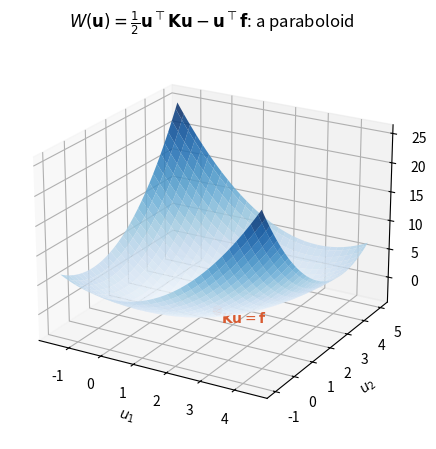

The script that saved this image: (Note: this script raises an exception after producing the figure.)
"""
Generates figures/ch1/paraboloid.pdf (Figure 1.3; Chapter 1, Section 1.2.4
"The minimum of the energy"): the quadratic energy
W(u) = (1/2) u^T K u - u^T f for the spring-chain stiffness matrix K,
sliced at the optimal u3, shown as a paraboloid with its minimum marked
at the solution of K u = f (in the code the unknowns are called x).
Run: cd python/figures/ch1 && python3 fig_paraboloid.py
"""
import numpy as np
import matplotlib
matplotlib.use("Agg")
import matplotlib.pyplot as plt
from mpl_toolkits.mplot3d import Axes3D

# Same K, f as the spring-chain example (unit stiffnesses)
K = np.array([[2,-1,0],[-1,2,-1],[0,-1,2]], dtype=float)
f = np.array([1,1,1], dtype=float)
x_star = np.linalg.solve(K, f)

# Restrict to the (x1,x2) plane with x3 fixed at its optimal value, to plot a
# genuine paraboloid
x3_star = x_star[2]
x1 = np.linspace(x_star[0]-3, x_star[0]+3, 60)
x2 = np.linspace(x_star[1]-3, x_star[1]+3, 60)
X1, X2 = np.meshgrid(x1, x2)
# W on a 60 x 60 grid of (u1, u2) around the minimizer.
W = np.zeros_like(X1)
for i in range(X1.shape[0]):
    for j in range(X1.shape[1]):
        x = np.array([X1[i,j], X2[i,j], x3_star])
        W[i,j] = 0.5*x@K@x - x@f

fig = plt.figure(figsize=(6, 4.6))
ax = fig.add_subplot(111, projection="3d")
ax.plot_surface(X1, X2, W, cmap="Blues", alpha=0.85, linewidth=0, antialiased=True)
# Minimum value W(u*) = -1/2 f^T K^-1 f (checked in the printout).
Wmin = 0.5*x_star@K@x_star - x_star@f
ax.scatter([x_star[0]], [x_star[1]], [Wmin], color="#D85A30", s=70,
           edgecolor="white", linewidth=1.2, depthshade=False, zorder=10)
ax.text(x_star[0]+0.3, x_star[1]-0.3, Wmin - 1, r"$\mathbf{K}\mathbf{u}=\mathbf{f}$", color="#D85A30", fontsize=10)
ax.set_xlabel("$u_1$")
ax.set_ylabel("$u_2$")
ax.set_zlabel("$W(\mathbf{u})$")
ax.set_title(r"$W(\mathbf{u})=\frac{1}{2}\mathbf{u}^\top\mathbf{K}\mathbf{u} - \mathbf{u}^\top\mathbf{f}$: a paraboloid")
ax.view_init(elev=22, azim=-60)
fig.tight_layout()
fig.savefig("../../../figures/ch1/paraboloid.pdf")
print("x* =", x_star, " Wmin =", Wmin, " -0.5 f^T K^-1 f =", -0.5*f@np.linalg.solve(K,f))
